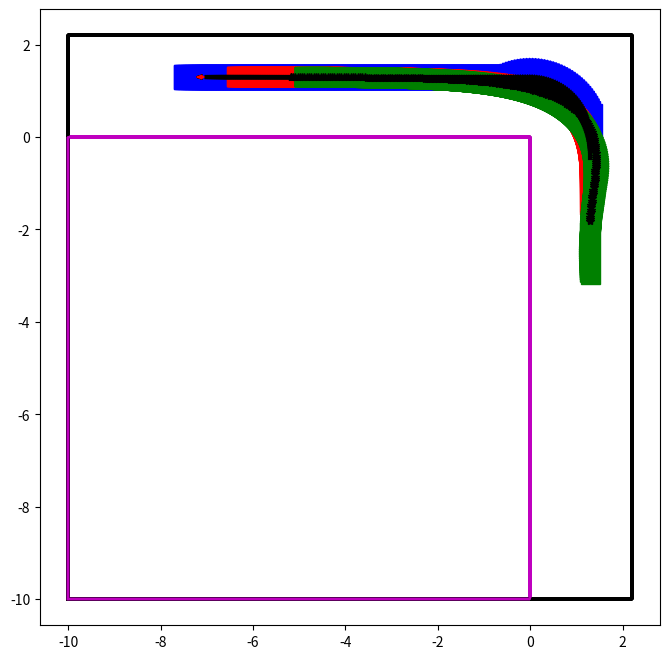

Reproduce this figure in Python.
import numpy as np
import matplotlib.pyplot as plt
import matplotlib.animation as animation
import matplotlib.patches as patches
import time

from math import sin, cos, asin, acos, pi, sqrt

def calc_cross_point(pointA, pointB, pointC, pointD):
  cross_point = (0,0)
  bunbo = (pointB[0] - pointA[0]) * (pointD[1] - pointC[1]) - (pointB[1] - pointA[1]) * (pointD[0] - pointC[0])
  # Case in lines are parallel
  if (bunbo == 0):
      return False, cross_point
  vectorAC = ((pointC[0] - pointA[0]), (pointC[1] - pointA[1]))
  r = ((pointD[1] - pointC[1]) * vectorAC[0] - (pointD[0] - pointC[0]) * vectorAC[1]) / bunbo
  distance = ((pointB[0] - pointA[0]) * r, (pointB[1] - pointA[1]) * r)
  cross_point = np.array([pointA[0] + distance[0], pointA[1] + distance[1]])
  return True, cross_point

def rotate(v, theta=-np.pi/2.0):
  rotateMat = np.array([
      [np.cos(theta), -np.sin(theta)],
      [np.sin(theta), np.cos(theta)],
  ])
  return np.dot(rotateMat, v)

plt.close('all')

## trajectory curve radius
r = 1.3

## cargo size
cargo_length = 1.28
cargo_width = 0.42
key_connect_length = 0.45
cargo_connect_length = 0.09
c_dist = cargo_length / 2 + key_connect_length # distance between keycart wheel center and cargo wheel center
c_dist2 = cargo_length / 2 + cargo_connect_length # distance between 2nd cargo connect point and 2nd cargo wheel center

## simulation settings
max_x = 0.5 # max lin_x velocity
max_z = 0.5 # max ang_z velocity
dt = 0.002 # simulation sampling time

## initial position of keycart x, y, and z=angle
x = np.array([1.3])
y = np.array([0.0])
z = np.array([pi/2])

## keycart motion setting, just curve and straight
z_ap = np.arange(z[-1], pi, dt*min(max_z, max_x/r))
z_ap = np.append(z_ap, pi)

x_ap = x[-1] + r * (np.sin(z_ap)-np.sin(z[-1]))
y_ap = y[-1] + r * (-np.cos(z_ap)+np.cos(z[-1]))

x = np.append(x, x_ap)
y = np.append(y, y_ap)
z = np.append(z, z_ap)

x_ap = np.arange(x[-1], -7, -dt*max_x)
x_ap = np.append(x_ap, -7)
y_ap = [y[-1]] * np.ones(x_ap.shape)
z_ap = [z[-1]] * np.ones(x_ap.shape)

x = np.append(x, x_ap)
y = np.append(y, y_ap)
z = np.append(z, z_ap)

x = np.append(x, x[-1]*np.ones((int(round(0.1/dt))*2,)))
y = np.append(y, y[-1]*np.ones((int(round(0.1/dt))*2,)))
z = np.append(z, z[-1]*np.ones((int(round(0.1/dt))*2,)))


## calculate velocity from position
xd = (x[1:] - x[0:-1]) / dt
yd = (y[1:] - y[0:-1]) / dt
zd = (z[1:] - z[0:-1]) / dt
xd = np.append(xd, 0)
yd = np.append(yd, 0)
zd = np.append(zd, 0)

## calculate 1st cargo angle
theta = []
theta = np.append(theta, pi/2)
for t in range(x.shape[0]-1):
  thetad = 1.0 / c_dist * (-xd[t] * sin(theta[-1]) + yd[t] * cos(theta[-1]))
  theta = np.append(theta, theta[-1]+thetad*dt)

## calculate 2nd cargo connect point coodinate
x2 = []
y2 = []
c2_v = np.array([[-key_connect_length-cargo_length-cargo_connect_length], [0.0]])
for t in range(x.shape[0]):
  v = rotate(c2_v, theta[t])
  x2 = np.append(x2, x[t] + v[0])
  y2 = np.append(y2, y[t] + v[1])

## calculate 2nd cargo connect point velocity
x2d = (x2[1:] - x2[0:-1]) / dt
y2d = (y2[1:] - y2[0:-1]) / dt
z2d = (theta[1:] - theta[0:-1]) / dt
x2d = np.append(x2d, 0)
y2d = np.append(y2d, 0)
z2d = np.append(z2d, 0)

## calculate 2nd cargo angle
theta2 = []
theta2 = np.append(theta2, pi/2)
for t in range(x.shape[0]-1):
  theta2d = 1.0 / c_dist2 * (-x2d[t] * sin(theta2[-1]) + y2d[t] * cos(theta2[-1]))
  theta2 = np.append(theta2, theta2[-1]+theta2d*dt)

## plot settings
fig = plt.figure(figsize=(8.0, 8.0))
ims = []

kc_rect = np.array([[    0,  0.71, 0.71,    0,     0],
                    [-0.25, -0.25, 0.25, 0.25, -0.25]])
area_rect = np.array([[-10, 2.2, 2.2, -10, -10], 
                      [-10, -10, 2.2, 2.2, -10]])
rack_rect = np.array([[-10, 0, 0, -10, -10],
                      [-10, -10, 0, 0, -10]])
cargo_rect = np.array([[-cargo_length-key_connect_length, -key_connect_length, -key_connect_length, -cargo_length-key_connect_length, -cargo_length-key_connect_length],
                       [-cargo_width/2, -cargo_width/2,  cargo_width/2,  cargo_width/2, -cargo_width/2]])
cargo2_rect = np.array([[-cargo_length-cargo_connect_length, -cargo_connect_length, -cargo_connect_length, -cargo_length-cargo_connect_length, -cargo_length-cargo_connect_length], 
                        [-cargo_width/2, -cargo_width/2,  cargo_width/2,  cargo_width/2, -cargo_width/2]])

cargo_rear_right = np.zeros([2,x.shape[0]])
kc_front_left = np.zeros([2,x.shape[0]])
dist = np.zeros(x.shape)
zed_dist1 = np.zeros(x.shape)

for i in range(x.shape[0]):
  kc_rect_angle = np.zeros([2,5])
  cargo_rect_angle = np.zeros([2,5])
  kc_rect_angle = rotate(kc_rect, z[i])
  cargo_rect_angle = rotate(cargo_rect, theta[i])
  cargo2_rect_angle = rotate(cargo2_rect, theta2[i])

  if i % int(round(0.1/dt)) == 0:
    area = plt.plot(area_rect[0], area_rect[1], color='k')
    rack = plt.plot(rack_rect[0], rack_rect[1], color='m')
    kc = plt.fill(kc_rect_angle[0]+x[i], kc_rect_angle[1]+y[i], color='b')
    cargo = plt.fill(cargo_rect_angle[0]+x[i], cargo_rect_angle[1]+y[i], color='r')
    cargo2 = plt.fill(cargo2_rect_angle[0]+x2[i], cargo2_rect_angle[1]+y2[i], color='g')
    connect = plt.plot([x[i], x[i]+np.average(cargo_rect_angle[0,1:3])],[y[i], y[i]+np.average(cargo_rect_angle[1,1:3])], linewidth=3.0, color='k')
    c2 = plt.plot(x2[i], y2[i], marker="*", color='k')
    arrs = []
    for k in reversed(range(10)):
      l = (i - i%int(round(0.1/dt)*5)) + k*int(round(0.1/dt))*5
      if l > x.shape[0] - 1:
        l = x.shape[0] - 1
      r_v = sqrt(xd[l]**2+yd[l]**2)
      if r_v < 0.1:
        r_v = 0.1
      if k==0:
        l = i
        r_v = sqrt(xd[l]**2+yd[l]**2)
        if r_v < 0.1:
          r_v = 0.1
        arr = plt.arrow(x[l], y[l], r_v*cos(z[l]), r_v*sin(z[l]), width=0.01,head_width=0.08,head_length=0.12, color='r')
      else:
        arr = plt.arrow(x[l], y[l], r_v*cos(z[l]), r_v*sin(z[l]), width=0.005,head_width=0.08,head_length=0.12, color='k')
      arrs.append(arr)
    ims.append(area+kc+cargo+connect+arrs+c2+cargo2)
  cargo_rear_right[:,i] = np.array([cargo_rect_angle[0,0]+x[i], cargo_rect_angle[1,0]+y[i]])
  kc_front_left[:,i] = np.array([kc_rect_angle[0,2]+x[i], kc_rect_angle[1,2]+y[i]])
  dist[i] = sqrt((5.875-cargo_rear_right[0,i])**2 + (1.9-cargo_rear_right[1,i])**2)

# print("minimum distance between cargo to inside rack: {:.2f} [m]".format(min(dist)))
# print("minimum distance between keycart to wall: {:.2f} [m]".format(min(8.0-max(kc_front_left[0,:]),min(kc_front_left[1,:]))))
# print("minimum distance between keycart to box: {:.2f} [m]".format(min(np.array([np.linalg.norm(kc_front_left[:,i]-np.array([7.55, 0.45])) for i in range(x.shape[0])]))))
# print("minimum distance between cargo to wall: {:.2f} [m]".format(kc2wall-cargo_width/2))
# print("stop point: {:.2f} [m]".format(stop_dist - 0.71))
# print("max angle: {:.1f} [deg]".format(max(abs(theta-z)*180/pi)))
ani = animation.ArtistAnimation(fig, ims, interval=0.1*1000/2, repeat=False)
plt.axis('equal')
plt.show(block=True)
# ani.save("output.gif", writer="imagemagick")

